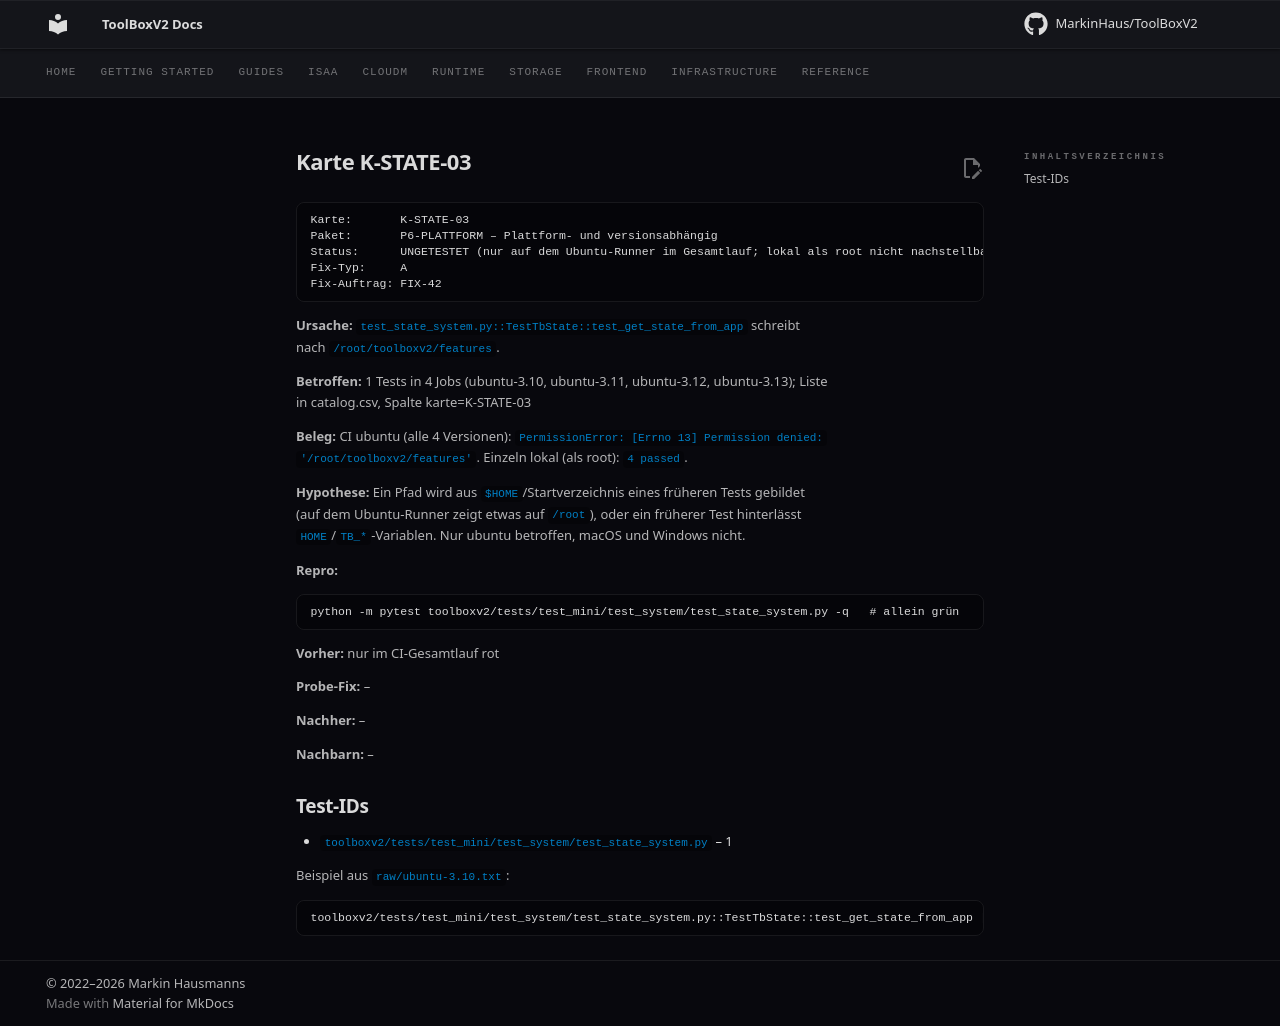

repository: MarkinHaus/ToolBoxV2 · page: devdocs/ci_analysis/cards/K-STATE-03/index.html · generator: mkdocs

# Karte K-STATE-03

```
Karte:       K-STATE-03
Paket:       P6-PLATTFORM – Plattform- und versionsabhängig
Status:      UNGETESTET (nur auf dem Ubuntu-Runner im Gesamtlauf; lokal als root nicht nachstellbar)
Fix-Typ:     A
Fix-Auftrag: FIX-42
```

**Ursache:** `test_state_system.py::TestTbState::test_get_state_from_app` schreibt nach `/root/toolboxv2/features`.

**Betroffen:** 1 Tests in 4 Jobs (ubuntu-3.10, ubuntu-3.11, ubuntu-3.12, ubuntu-3.13); Liste in catalog.csv, Spalte karte=K-STATE-03

**Beleg:** CI ubuntu (alle 4 Versionen): `PermissionError: [Errno 13] Permission denied: '/root/toolboxv2/features'`. Einzeln lokal (als root): `4 passed`.

**Hypothese:** Ein Pfad wird aus `$HOME`/Startverzeichnis eines früheren Tests gebildet (auf dem Ubuntu-Runner zeigt etwas auf `/root`), oder ein früherer Test hinterlässt `HOME`/`TB_*`-Variablen. Nur ubuntu betroffen, macOS und Windows nicht.

**Repro:**

```
python -m pytest toolboxv2/tests/test_mini/test_system/test_state_system.py -q   # allein grün
```

**Vorher:** nur im CI-Gesamtlauf rot

**Probe-Fix:** –

**Nachher:** –

**Nachbarn:** –

## Test-IDs

- `toolboxv2/tests/test_mini/test_system/test_state_system.py` – 1

Beispiel aus `raw/ubuntu-3.10.txt`:

```
toolboxv2/tests/test_mini/test_system/test_state_system.py::TestTbState::test_get_state_from_app | FAILED | PermissionError | [Errno 13] Permission denied: '/root/toolboxv2/features'
```
